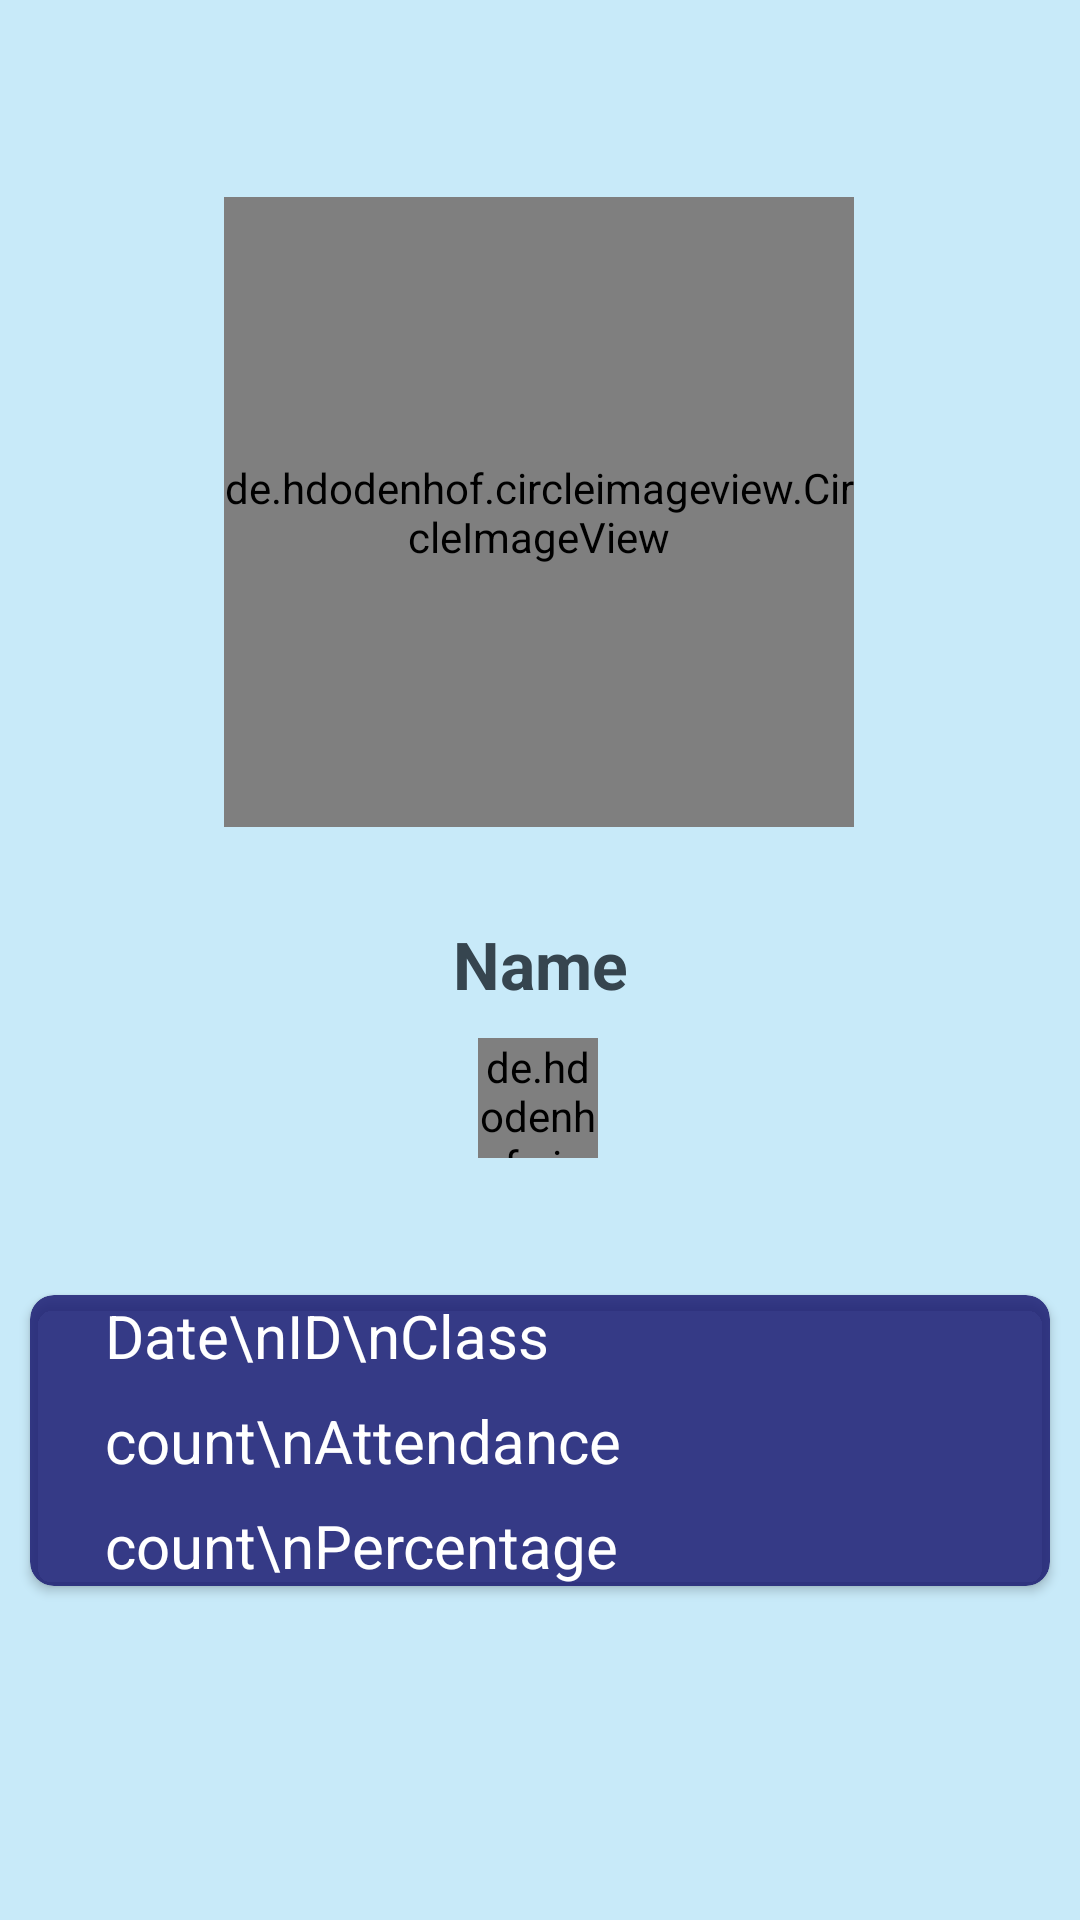

Write the Android layout XML for this screen, with the resource values it uses.
<!-- AndroidManifest.xml: application theme Theme.ClassAttendance -->
<!-- res/layout/activity_profile.xml -->
<?xml version="1.0" encoding="utf-8"?>
<androidx.constraintlayout.widget.ConstraintLayout xmlns:android="http://schemas.android.com/apk/res/android"
    xmlns:app="http://schemas.android.com/apk/res-auto"
    xmlns:tools="http://schemas.android.com/tools"
    android:layout_width="match_parent"
    android:layout_height="match_parent"
    android:background="#CDBBE5F8"
    tools:context=".ProfileActivity">


    <de.hdodenhof.circleimageview.CircleImageView
        android:id="@+id/imageView"
        android:layout_width="210dp"
        android:layout_height="210dp"
        android:src="@drawable/images"
        app:civ_border_color="#7C388D"
        app:civ_border_width="2dp"
        app:layout_constraintBottom_toTopOf="@+id/name"
        app:layout_constraintEnd_toEndOf="parent"
        app:layout_constraintHorizontal_bias="0.497"
        app:layout_constraintStart_toStartOf="parent"
        app:layout_constraintTop_toTopOf="parent"
        app:layout_constraintVertical_bias="0.681" />

    <TextView
        android:id="@+id/name"
        android:layout_width="wrap_content"
        android:layout_height="wrap_content"
        android:layout_marginBottom="10dp"
        android:text="Name"
        android:textAppearance="@style/TextAppearance.AppCompat.Large"
        android:textColor="#36454f"
        android:textStyle="bold"
        app:layout_constraintBottom_toTopOf="@+id/imageButton"
        app:layout_constraintEnd_toEndOf="parent"
        app:layout_constraintStart_toStartOf="parent"
        app:layout_constraintTop_toTopOf="parent"
        app:layout_constraintVertical_bias="1.0" />

    <de.hdodenhof.circleimageview.CircleImageView
        android:id="@+id/imageButton"
        android:layout_width="40dp"
        android:layout_height="40dp"
        android:layout_marginTop="300dp"
        android:src="@drawable/camera"
        app:layout_constraintBottom_toTopOf="@+id/cardView"
        app:layout_constraintEnd_toEndOf="parent"
        app:layout_constraintHorizontal_bias="0.498"
        app:layout_constraintStart_toStartOf="parent"
        app:layout_constraintTop_toTopOf="parent" />

    <androidx.cardview.widget.CardView
        android:foreground="?attr/selectableItemBackground"
        android:id="@+id/cardView"
        android:layout_width="match_parent"
        android:layout_height="wrap_content"
        android:layout_margin="10dp"
        app:cardCornerRadius="8dp"
        android:backgroundTint="#D5191970"
        app:layout_constraintBottom_toBottomOf="parent"
        app:layout_constraintEnd_toEndOf="parent"
        app:layout_constraintHorizontal_bias="0.473"
        app:layout_constraintStart_toStartOf="parent"
        app:layout_constraintTop_toTopOf="parent"
        app:layout_constraintVertical_bias="0.806">

        <LinearLayout

            android:id="@+id/linearLayout"
            android:layout_width="wrap_content"
            android:layout_height="wrap_content"
            android:gravity="center"
            android:orientation="horizontal">

            <LinearLayout
                android:layout_width="wrap_content"
                android:layout_height="wrap_content"
                android:layout_marginLeft="30dp"
                android:layout_weight="1"
                android:orientation="vertical">

                <TextView
                    android:layout_width="wrap_content"
                    android:layout_height="wrap_content"
                    android:clickable="true"
                    android:focusable="true"
                    android:lineHeight="35dp"
                    android:text="Date\nID\nClass count\nAttendance count\nPercentage"
                    android:textColor="@color/white"
                    android:textSize="20dp" />
            </LinearLayout>

            <LinearLayout
                android:layout_width="wrap_content"
                android:layout_height="wrap_content"
                android:layout_marginLeft="20dp"
                android:layout_weight="1"
                android:orientation="vertical">

                <TextView
                    android:id="@+id/detailInfo"
                    android:layout_width="wrap_content"
                    android:layout_height="wrap_content"
                    android:clickable="true"
                    android:focusable="true"
                    android:lineHeight="35dp"
                    android:textColor="@color/white"
                    android:textSize="20dp" />

            </LinearLayout>

        </LinearLayout>

    </androidx.cardview.widget.CardView>


</androidx.constraintlayout.widget.ConstraintLayout>


<!-- resources referenced by this layout -->
<resources>
  <!-- drawable camera (drawable) -->
  <vector xmlns:android="http://schemas.android.com/apk/res/android"
      android:width="24dp"
      android:height="24dp"
      android:tint="#363131"
      android:viewportWidth="24"
      android:viewportHeight="24">
      <path
          android:fillColor="@android:color/white"
          android:pathData="M12,12m-3.2,0a3.2,3.2 0,1 1,6.4 0a3.2,3.2 0,1 1,-6.4 0" />
      <path
          android:fillColor="@android:color/white"
          android:pathData="M9,2L7.17,4L4,4c-1.1,0 -2,0.9 -2,2v12c0,1.1 0.9,2 2,2h16c1.1,0 2,-0.9 2,-2L22,6c0,-1.1 -0.9,-2 -2,-2h-3.17L15,2L9,2zM12,17c-2.76,0 -5,-2.24 -5,-5s2.24,-5 5,-5 5,2.24 5,5 -2.24,5 -5,5z" />
  </vector>
  <!-- drawable images: png bitmap (drawable, 1391 bytes) -->
  <style name="Theme.ClassAttendance" parent="Theme.MaterialComponents.DayNight.DarkActionBar">
          
          <item name="colorPrimary">#2196F3</item>
          <item name="colorPrimaryVariant">@color/purple_700</item>
          <item name="colorOnPrimary">@color/white</item>
          
          <item name="colorSecondary">@color/teal_200</item>
          <item name="colorSecondaryVariant">@color/teal_700</item>
          <item name="colorOnSecondary">@color/black</item>
          
          <item name="android:statusBarColor" tools:targetApi="l">#409FEC</item>
          
      </style>
  <!-- not gathered from this repository: default colours our renderer supplied (Android Studio template values) -->
  <color name="purple_700">#FF3700B3</color>
  <color name="teal_200">#FF03DAC5</color>
  <color name="teal_700">#FF018786</color>
  <color name="black">#FF000000</color>
  <color name="white">#FFFFFFFF</color>
</resources>
